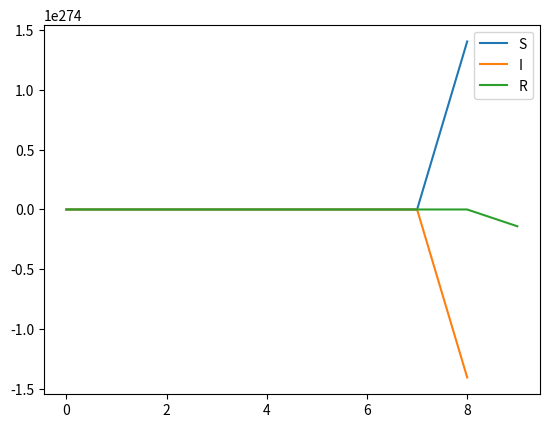

Here is the Python script that generated this plot:
import numpy as np
import matplotlib.pyplot as plt
import json

def SIR_model(S0, I0, R0, beta, gamma, num_iters):
    S, I, R = [S0], [I0], [R0]
    dt = 1.0
    for _ in range(num_iters):
        next_S = S[-1] - (beta*S[-1]*I[-1])*dt
        next_I = I[-1] + (beta*S[-1]*I[-1] - gamma*I[-1])*dt
        next_R = R[-1] + (gamma*I[-1])*dt
        S.append(next_S)
        I.append(next_I)
        R.append(next_R)

    return S, I, R

# Initial conditions
S0, I0, R0 = 999, 1, 0
# Infection rate and recovery rate
beta, gamma = 0.3, 0.1
# Time steps
num_iters = 1000

S, I, R = SIR_model(S0, I0, R0, beta, gamma, num_iters)

plt.plot(S, label='S')
plt.plot(I, label='I')
plt.plot(R, label='R')
plt.legend()
plt.show()
